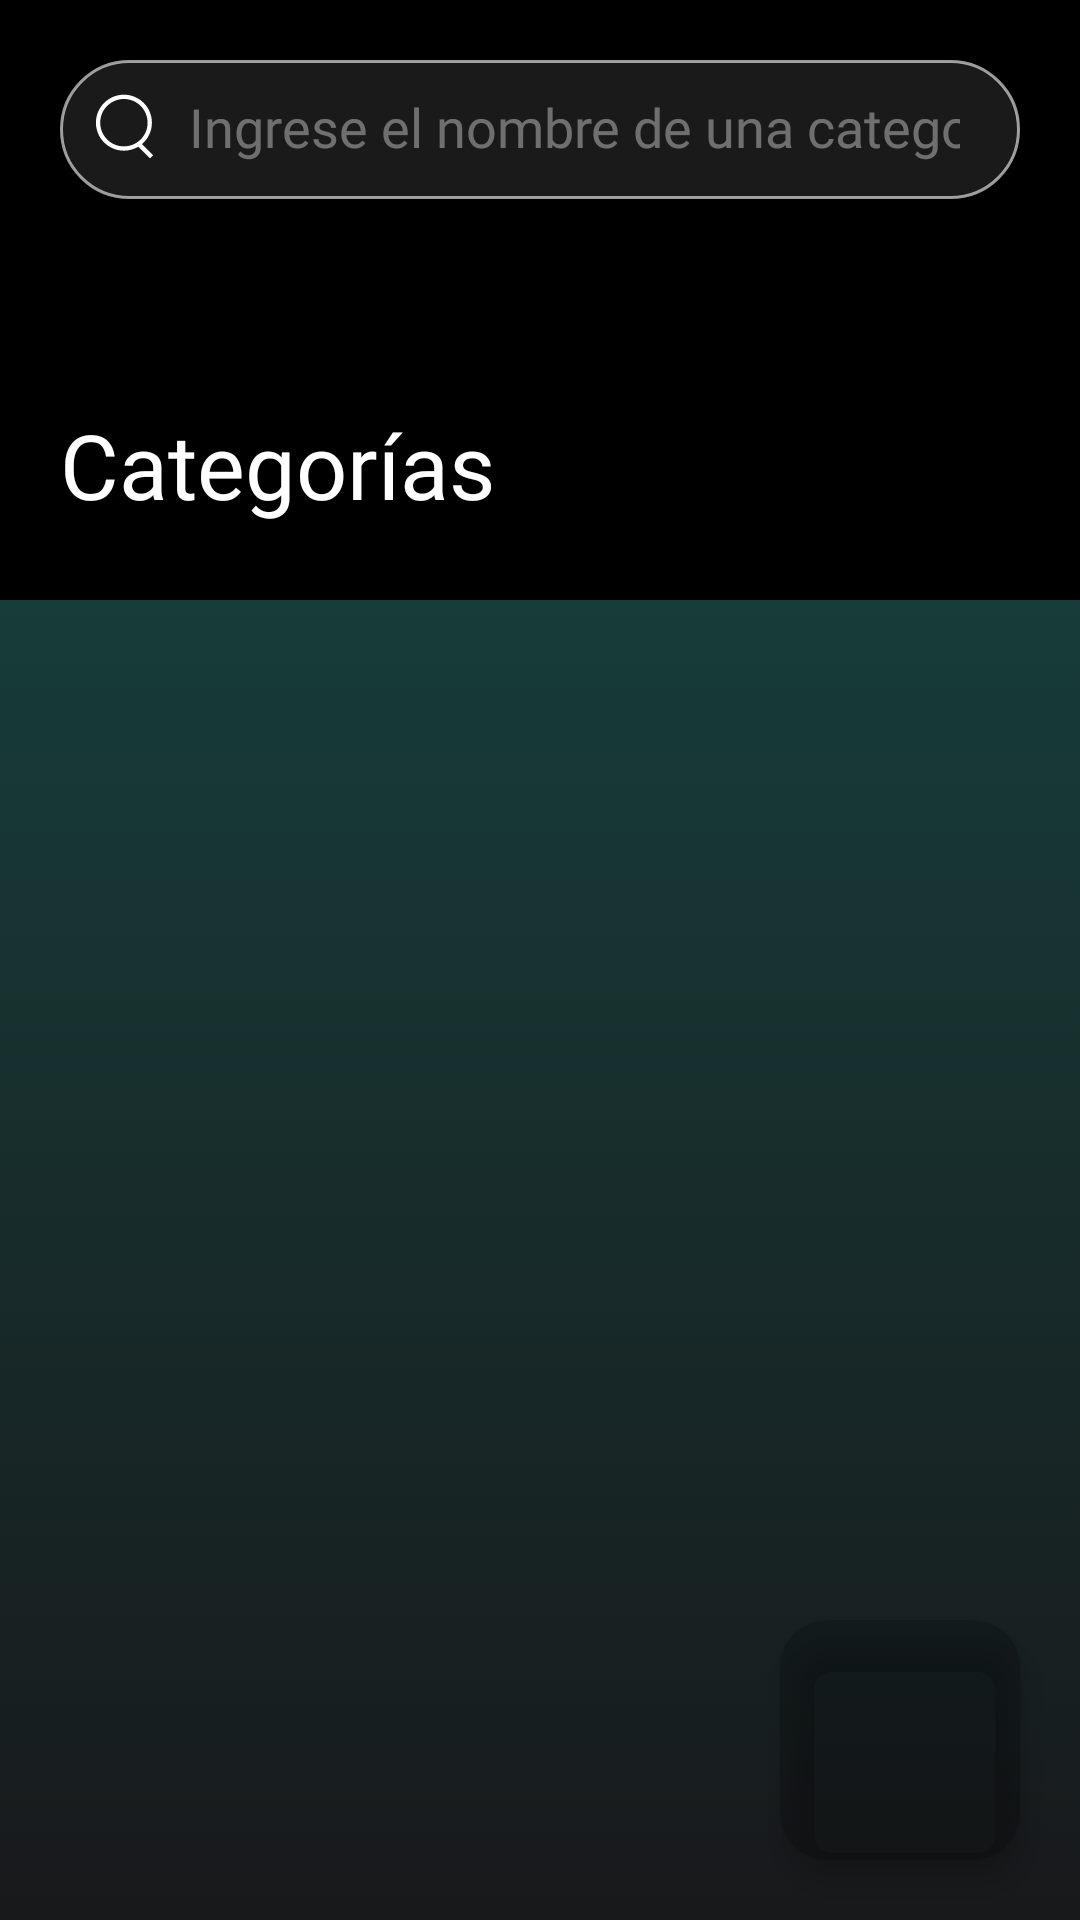

Produce the Android XML layout that renders to this screen, including the resource entries it uses.
<!-- AndroidManifest.xml: application theme Theme.PocketCashier -->
<!-- res/layout/fragment_categories.xml -->
<?xml version="1.0" encoding="utf-8"?>
<RelativeLayout xmlns:android="http://schemas.android.com/apk/res/android"
    android:layout_width="match_parent"
    android:layout_height="match_parent"
    xmlns:app="http://schemas.android.com/apk/res-auto"
    android:background="@drawable/main_background">

    

    <RelativeLayout
        android:id="@+id/header_container"
        android:layout_width="match_parent"
        android:layout_height="200dp"

        android:background="@color/black"

        android:padding="20dp">

        <LinearLayout
            android:layout_width="match_parent"
            android:layout_height="wrap_content"
            android:orientation="horizontal"
            android:layout_alignParentTop="true"
            android:layout_alignParentLeft="true"
            android:layout_alignParentRight="true"



            android:background="@drawable/search_box"
            android:paddingTop="10dp"
            android:paddingBottom="12dp"
            android:paddingLeft="10dp">

            <ImageView
                android:layout_width="23dp"
                android:layout_height="23dp"
                android:layout_gravity="center_vertical"
                android:src="@drawable/search_icon"
                app:tint="#FFFFFF"></ImageView>

            <EditText
                android:id="@+id/search_item_field"
                android:layout_width="match_parent"
                android:layout_height="wrap_content"
                android:hint="Ingrese el nombre de una categoría"
                android:textSize="18dp"
                android:textColorHint="#80C4C4C4"

                android:background="@null"
                android:backgroundTint="@null"
                android:layout_gravity="center_vertical"
                android:layout_marginRight="20dp"
                android:textColor="@color/white"
                android:textAppearance="@style/drawer_menu_title"
                android:fontFamily="@font/urbanist_regular"
                android:scrollHorizontally="true"
                android:maxLines="1"
                android:inputType="text"

                android:paddingLeft="10dp">
            </EditText>
        </LinearLayout>


        <TextView
            android:id="@+id/text_title"
            android:layout_width="match_parent"
            android:layout_height="wrap_content"

            android:layout_alignParentBottom="true"
            android:layout_alignParentLeft="true"
            android:layout_alignParentRight="true"

            android:paddingTop="50dp"
            android:paddingBottom="5dp"

            android:text="Categorías"
            android:textSize="30dp"
            android:fontFamily="@font/urbanist_extra_bold"
            android:gravity="left|center"

            android:textColor="@color/white" />

    </RelativeLayout>


    
    <androidx.recyclerview.widget.RecyclerView
        android:id="@+id/recycler_view_categories"
        android:layout_width="match_parent"
        android:layout_height="match_parent"
        android:layout_below="@id/header_container"
        android:layout_marginTop="0dp"
        android:layout_marginStart="20dp"
        android:layout_marginEnd="20dp"
        android:clipToPadding="false"
        android:paddingBottom="80dp"
        android:scrollbars="vertical" />

    
    <com.google.android.material.floatingactionbutton.FloatingActionButton
        android:id="@+id/fab_add_category"
        android:layout_width="wrap_content"
        android:layout_height="wrap_content"
        android:layout_alignParentEnd="true"
        android:layout_alignParentBottom="true"
        android:layout_marginEnd="20dp"
        android:layout_marginBottom="20dp"
        app:srcCompat="@drawable/add"
        app:backgroundTint="#33000000"
        app:fabCustomSize="80dp"
        app:maxImageSize="80dp"
        app:tint="@color/button_orange"
        android:background="@drawable/fab_shape"
        app:pressedTranslationZ="12dp"
        app:borderWidth="0dp"
        />

</RelativeLayout>
<!-- resources referenced by this layout -->
<resources>
  <color name="black">#FF000000</color>
  <color name="button_orange">#F7FF00</color>
  <color name="white">#FFFFFFFF</color>
  <!-- drawable fab_shape (drawable) -->
  <shape xmlns:android="http://schemas.android.com/apk/res/android"
      android:shape="oval">
      <solid android:color="#000000"/> 
  </shape>
  <!-- drawable main_background (drawable) -->
  <?xml version="1.0" encoding="utf-8"?>
  <selector xmlns:android="http://schemas.android.com/apk/res/android">
  
      <item>
          <shape>
              <gradient
                  android:gradientRadius="20dp"
                  android:startColor="#164C46"
                  android:endColor="#18191B"
                  android:angle="50"></gradient>
          </shape>
      </item>
  </selector>
  <!-- drawable search_box (drawable) -->
  <?xml version="1.0" encoding="utf-8"?>
  <selector xmlns:android="http://schemas.android.com/apk/res/android">
  
      <item>
          <shape android:shape="rectangle">
              <stroke android:color="#99FFFFFF" android:width="1dp"></stroke>
              <corners android:radius="100dp"></corners>
              <solid android:color="#1AFFFFFF">
              </solid>
          </shape>
      </item>
  </selector>
  <!-- drawable search_icon (drawable) -->
  <vector xmlns:android="http://schemas.android.com/apk/res/android"
      android:width="256dp"
      android:height="256dp"
      android:viewportWidth="256"
      android:viewportHeight="256">
    <path
        android:pathData="M192.7,193.4l41.3,41.3L222.7,246l-43.3,-43.3c-15.7,9.5 -34,15 -53.6,15C68.5,217.7 22,171.2 22,113.9C22,56.5 68.5,10 125.8,10c57.4,0 103.9,46.5 103.9,103.9C229.7,145.8 215.3,174.3 192.7,193.4zM125.8,26c-48.5,0 -87.9,39.3 -87.9,87.9c0,48.5 39.3,87.9 87.9,87.9s87.9,-39.3 87.9,-87.9C213.7,65.3 174.4,26 125.8,26z"
        android:fillColor="#FFFFFF"/>
  </vector>
  <style name="drawer_menu_title" parent="android:Widget.TextView">
          <item name="android:fontFamily">@font/urbanist_bold</item>
          <item name="android:textSize">24dp</item>
      </style>
  <style name="Theme.PocketCashier" parent="Base.Theme.PocketCashier" />
  <style name="Base.Theme.PocketCashier" parent="Theme.Material3.DayNight.NoActionBar">
          
          
      </style>
</resources>
